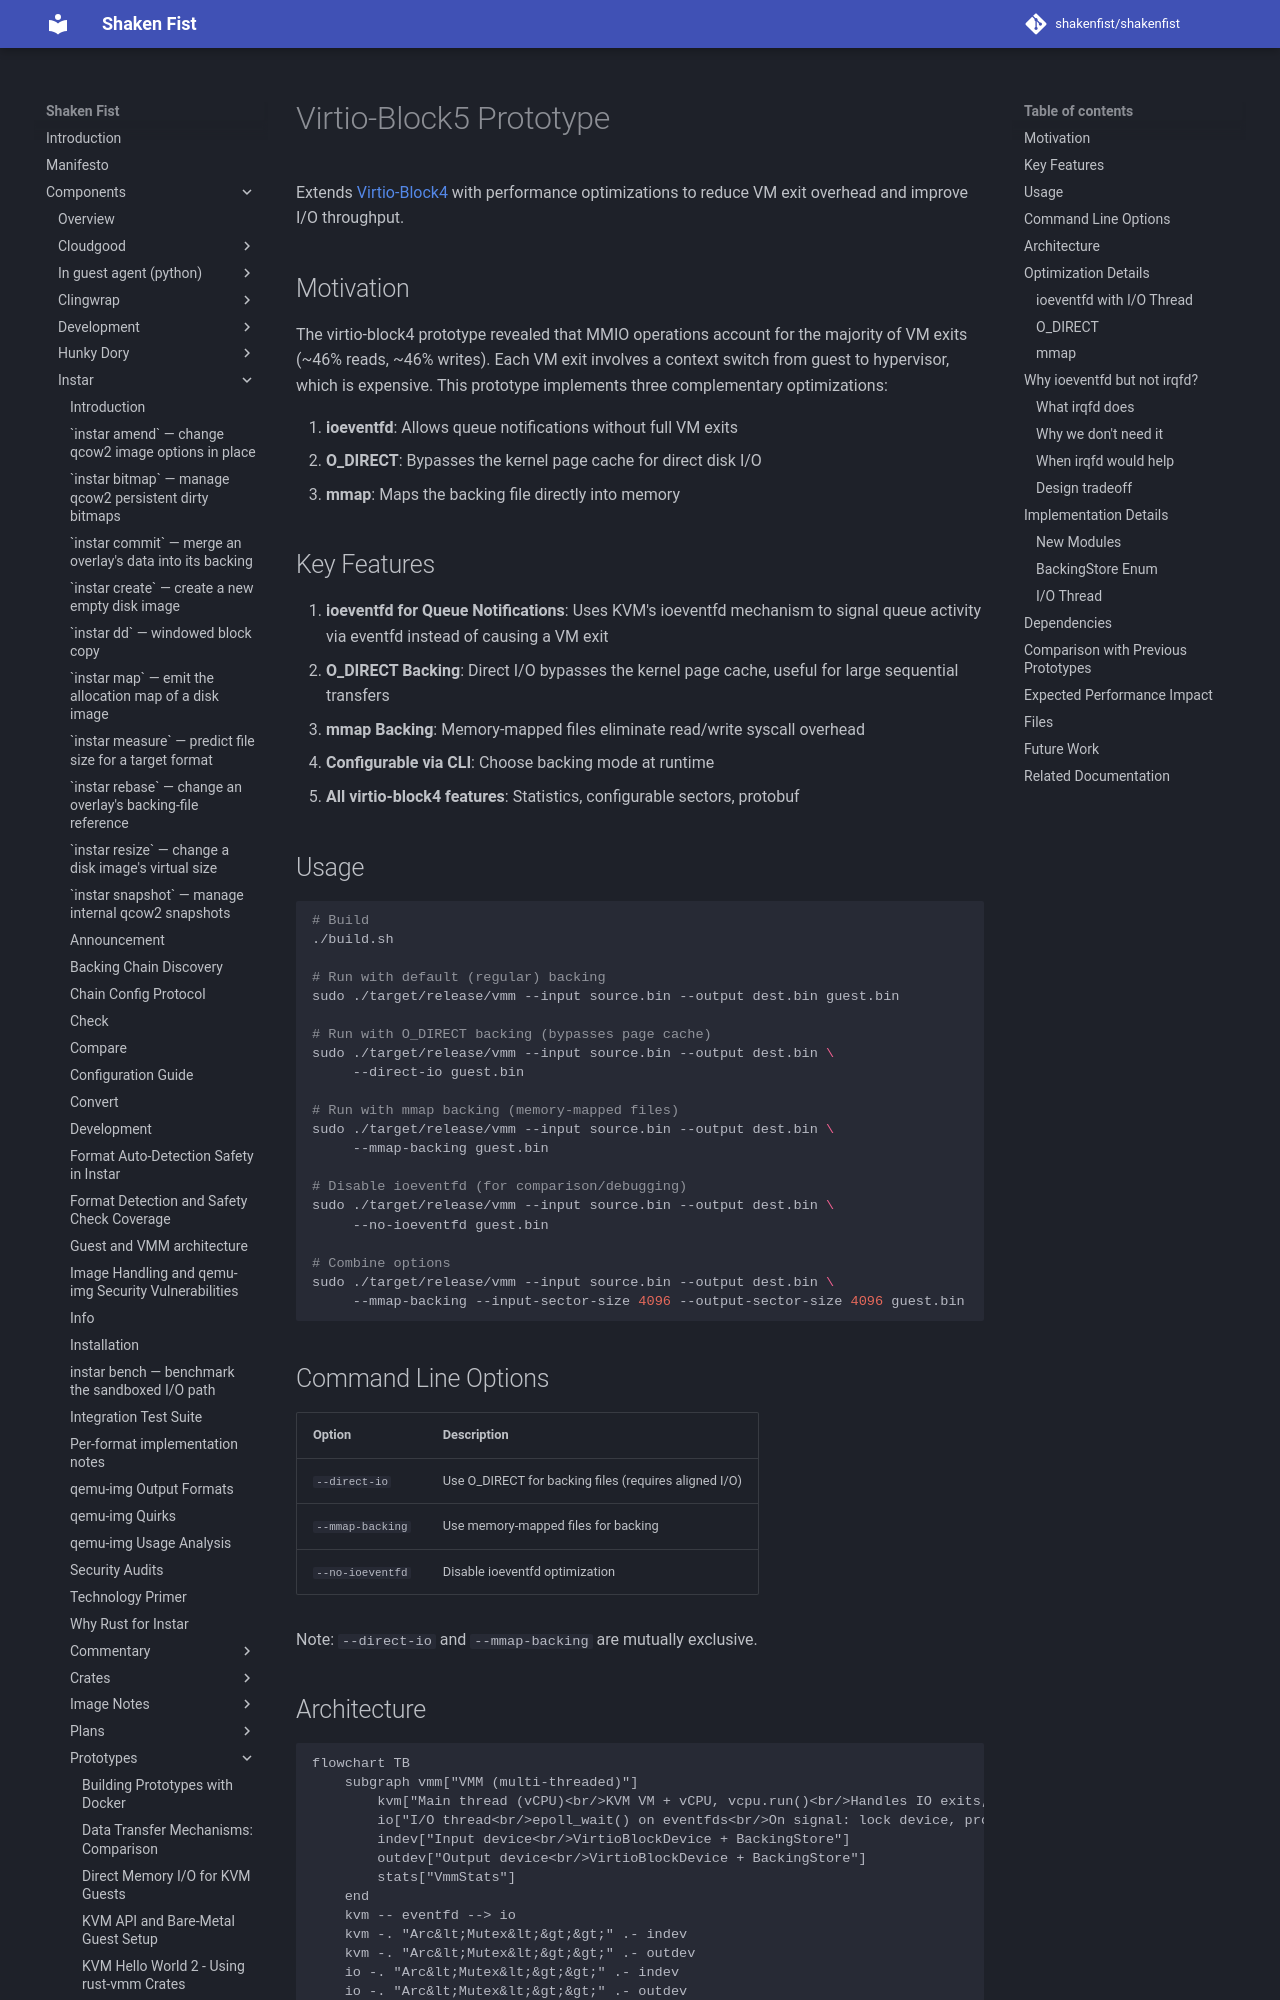

repository: shakenfist/shakenfist · page: components/instar/prototypes/virtio-block5/index.html · generator: mkdocs

# Virtio-Block5 Prototype

Extends [Virtio-Block4](/components/instar/prototypes/virtio-block4/) with performance optimizations to
reduce VM exit overhead and improve I/O throughput.

## Motivation

The virtio-block4 prototype revealed that MMIO operations account for the
majority of VM exits (~46% reads, ~46% writes). Each VM exit involves a
context switch from guest to hypervisor, which is expensive. This prototype
implements three complementary optimizations:

1. **ioeventfd**: Allows queue notifications without full VM exits
2. **O_DIRECT**: Bypasses the kernel page cache for direct disk I/O
3. **mmap**: Maps the backing file directly into memory

## Key Features

1. **ioeventfd for Queue Notifications**: Uses KVM's ioeventfd mechanism to
   signal queue activity via eventfd instead of causing a VM exit
2. **O_DIRECT Backing**: Direct I/O bypasses the kernel page cache, useful for
   large sequential transfers
3. **mmap Backing**: Memory-mapped files eliminate read/write syscall overhead
4. **Configurable via CLI**: Choose backing mode at runtime
5. **All virtio-block4 features**: Statistics, configurable sectors, protobuf

## Usage

```bash
# Build
./build.sh

# Run with default (regular) backing
sudo ./target/release/vmm --input source.bin --output dest.bin guest.bin

# Run with O_DIRECT backing (bypasses page cache)
sudo ./target/release/vmm --input source.bin --output dest.bin \
     --direct-io guest.bin

# Run with mmap backing (memory-mapped files)
sudo ./target/release/vmm --input source.bin --output dest.bin \
     --mmap-backing guest.bin

# Disable ioeventfd (for comparison/debugging)
sudo ./target/release/vmm --input source.bin --output dest.bin \
     --no-ioeventfd guest.bin

# Combine options
sudo ./target/release/vmm --input source.bin --output dest.bin \
     --mmap-backing --input-sector-size 4096 --output-sector-size 4096 guest.bin
```

## Command Line Options

| Option | Description |
|--------|-------------|
| `--direct-io` | Use O_DIRECT for backing files (requires aligned I/O) |
| `--mmap-backing` | Use memory-mapped files for backing |
| `--no-ioeventfd` | Disable ioeventfd optimization |

Note: `--direct-io` and `--mmap-backing` are mutually exclusive.
